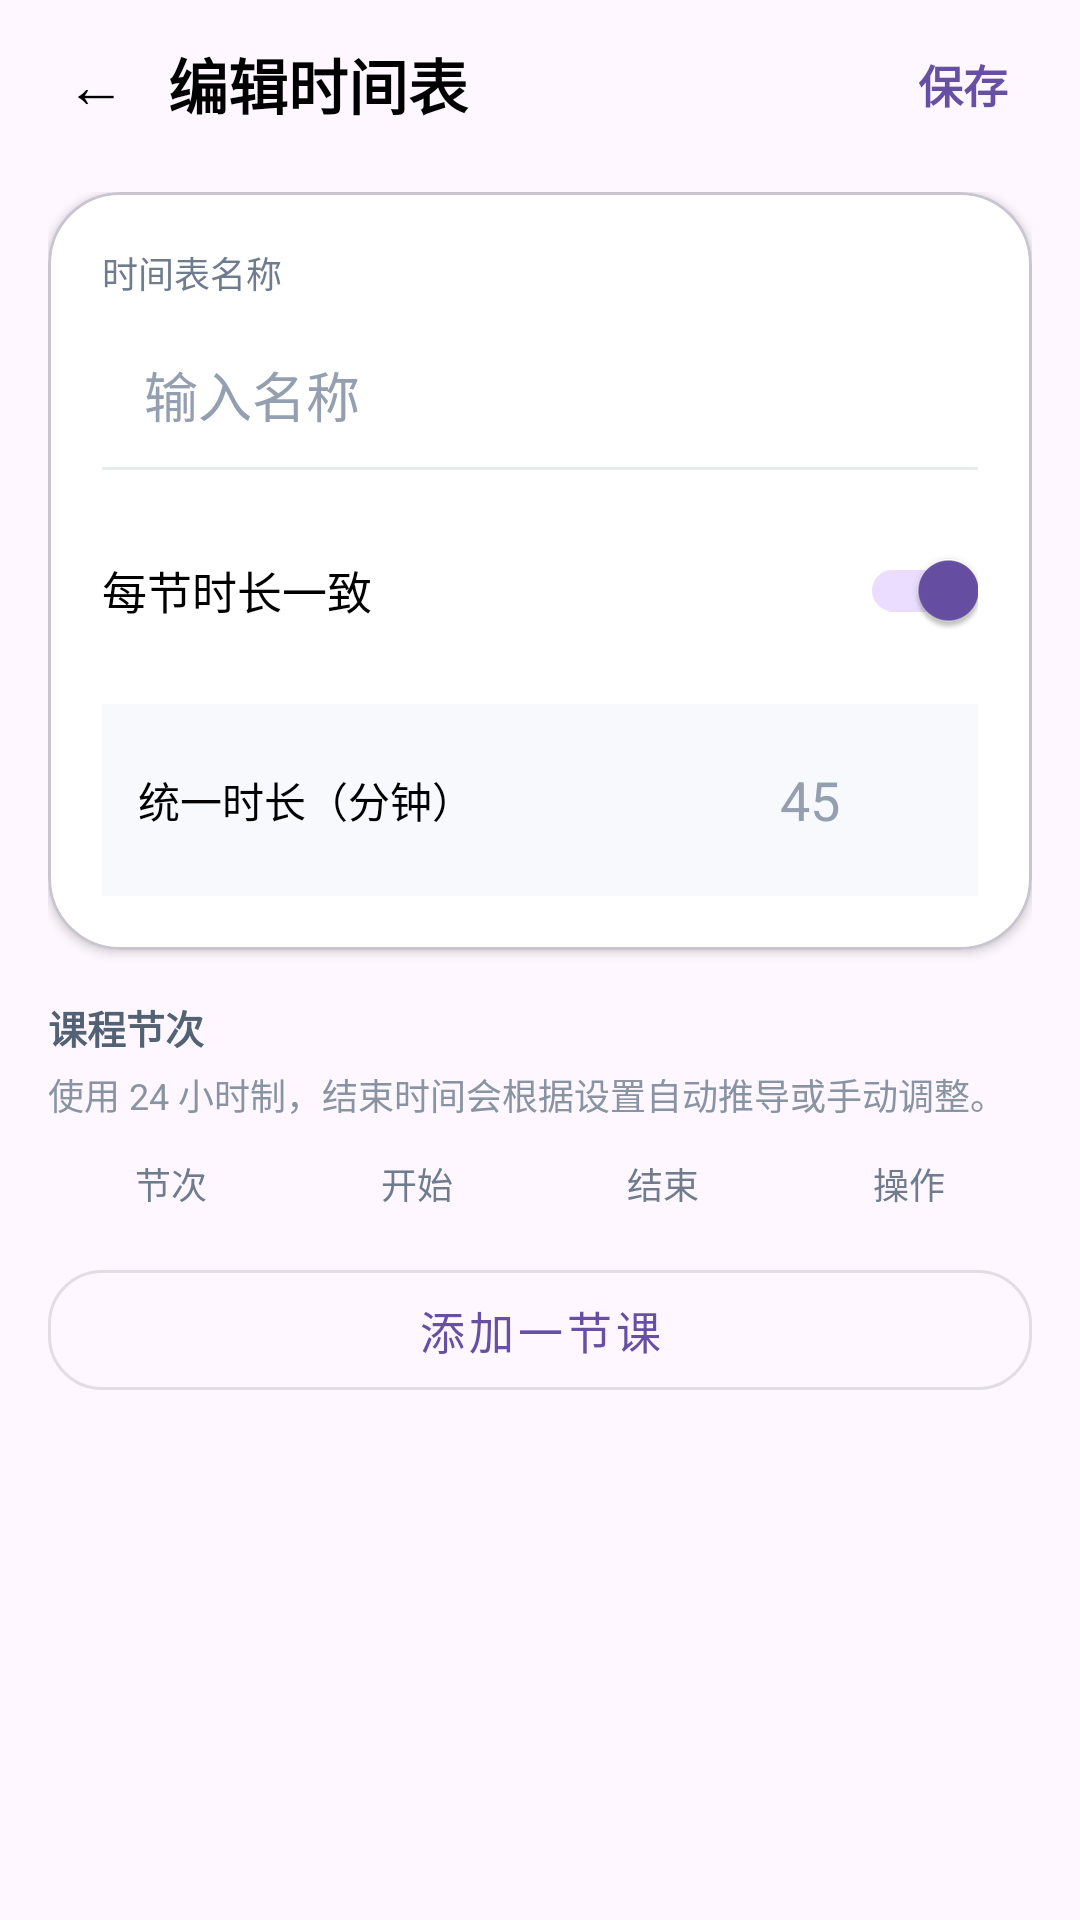

Write the Android layout XML for this screen, with the resource values it uses.
<!-- AndroidManifest.xml: application theme Theme.MyApp -->
<!-- res/layout/fragment_timetable_editor.xml -->
﻿<?xml version="1.0" encoding="utf-8"?>
<LinearLayout xmlns:android="http://schemas.android.com/apk/res/android"
    xmlns:app="http://schemas.android.com/apk/res-auto"
    android:layout_width="match_parent"
    android:layout_height="match_parent"
    android:background="?attr/colorSurface"
    android:orientation="vertical">

    <LinearLayout
        android:layout_width="match_parent"
        android:layout_height="56dp"
        android:gravity="center_vertical"
        android:paddingStart="8dp"
        android:paddingEnd="16dp">

        <TextView
            android:id="@+id/btn_back_timetable"
            android:layout_width="48dp"
            android:layout_height="48dp"
            android:background="?attr/selectableItemBackgroundBorderless"
            android:clickable="true"
            android:contentDescription="@string/common_back"
            android:focusable="true"
            android:gravity="center"
            android:text="@string/common_back_arrow"
            android:textColor="@android:color/black"
            android:textSize="20sp" />

        <TextView
            android:layout_width="0dp"
            android:layout_height="wrap_content"
            android:layout_weight="1"
            android:text="@string/timetable_editor_title"
            android:textColor="@android:color/black"
            android:textSize="20sp"
            android:textStyle="bold" />

        <TextView
            android:id="@+id/btn_save_timetable"
            android:layout_width="wrap_content"
            android:layout_height="wrap_content"
            android:background="?attr/selectableItemBackgroundBorderless"
            android:clickable="true"
            android:focusable="true"
            android:paddingHorizontal="8dp"
            android:text="@string/common_save"
            android:textColor="?attr/colorPrimary"
            android:textSize="15sp"
            android:textStyle="bold" />
    </LinearLayout>

    <ScrollView
        android:id="@+id/scroll_timetable_editor"
        android:layout_width="match_parent"
        android:layout_height="match_parent"
        android:fillViewport="true"
        android:scrollbars="none">

        <LinearLayout
            android:layout_width="match_parent"
            android:layout_height="wrap_content"
            android:orientation="vertical"
            android:paddingStart="16dp"
            android:paddingTop="8dp"
            android:paddingEnd="16dp"
            android:paddingBottom="24dp">

            <com.google.android.material.card.MaterialCardView
                android:layout_width="match_parent"
                android:layout_height="wrap_content"
                android:layout_marginBottom="16dp"
                app:cardBackgroundColor="#FFFFFF"
                app:cardCornerRadius="24dp"
                app:cardElevation="2dp">

                <LinearLayout
                    android:layout_width="match_parent"
                    android:layout_height="wrap_content"
                    android:orientation="vertical"
                    android:padding="18dp">

                    <TextView
                        android:layout_width="wrap_content"
                        android:layout_height="wrap_content"
                        android:text="@string/timetable_name_label"
                        android:textColor="#6F7C8E"
                        android:textSize="12sp" />

                    <EditText
                        android:id="@+id/et_timetable_name"
                        android:layout_width="match_parent"
                        android:layout_height="48dp"
                        android:layout_marginTop="8dp"
                        android:background="@android:color/transparent"
                        android:hint="@string/timetable_name_hint"
                        android:importantForAutofill="no"
                        android:inputType="text"
                        android:paddingHorizontal="14dp"
                        android:textColor="@android:color/black"
                        android:textColorHint="#94A0AF" />

                    <View
                        android:layout_width="match_parent"
                        android:layout_height="1dp"
                        android:background="#E6EBF2" />

                    <LinearLayout
                        android:layout_width="match_parent"
                        android:layout_height="wrap_content"
                        android:layout_marginTop="16dp"
                        android:gravity="center_vertical"
                        android:orientation="horizontal">

                        <TextView
                            android:layout_width="0dp"
                            android:layout_height="wrap_content"
                            android:layout_weight="1"
                            android:text="@string/timetable_same_duration"
                            android:textColor="@android:color/black"
                            android:textSize="15sp" />

                        <androidx.appcompat.widget.SwitchCompat
                            android:id="@+id/switch_same_duration"
                            android:layout_width="wrap_content"
                            android:layout_height="wrap_content"
                            android:checked="true" />
                    </LinearLayout>

                    <LinearLayout
                        android:id="@+id/layout_duration"
                        android:layout_width="match_parent"
                        android:layout_height="wrap_content"
                        android:layout_marginTop="14dp"
                        android:background="#F7F9FC"
                        android:gravity="center_vertical"
                        android:orientation="horizontal"
                        android:padding="12dp">

                        <TextView
                            android:layout_width="0dp"
                            android:layout_height="wrap_content"
                            android:layout_weight="1"
                            android:text="@string/timetable_duration_label"
                            android:textColor="@android:color/black"
                            android:textSize="14sp" />

                        <EditText
                            android:id="@+id/et_duration_minutes"
                            android:layout_width="88dp"
                            android:layout_height="40dp"
                            android:background="@android:color/transparent"
                            android:gravity="center"
                            android:hint="@string/timetable_duration_hint"
                            android:importantForAutofill="no"
                            android:inputType="number"
                            android:textColor="@android:color/black"
                            android:textColorHint="#94A0AF" />
                    </LinearLayout>
                </LinearLayout>
            </com.google.android.material.card.MaterialCardView>

            <TextView
                android:layout_width="wrap_content"
                android:layout_height="wrap_content"
                android:layout_marginBottom="4dp"
                android:text="@string/timetable_periods_title"
                android:textColor="#526173"
                android:textSize="13sp"
                android:textStyle="bold" />

            <TextView
                android:layout_width="wrap_content"
                android:layout_height="wrap_content"
                android:layout_marginBottom="12dp"
                android:text="@string/timetable_periods_hint"
                android:textColor="#8894A3"
                android:textSize="12sp" />

            <LinearLayout
                android:layout_width="match_parent"
                android:layout_height="wrap_content"
                android:layout_marginBottom="6dp"
                android:gravity="center_vertical"
                android:orientation="horizontal"
                android:weightSum="4">

                <TextView
                    android:layout_width="0dp"
                    android:layout_height="wrap_content"
                    android:layout_weight="1"
                    android:gravity="center"
                    android:text="@string/timetable_column_number"
                    android:textColor="#6F7C8E"
                    android:textSize="12sp" />

                <TextView
                    android:layout_width="0dp"
                    android:layout_height="wrap_content"
                    android:layout_weight="1"
                    android:gravity="center"
                    android:text="@string/timetable_column_start"
                    android:textColor="#6F7C8E"
                    android:textSize="12sp" />

                <TextView
                    android:layout_width="0dp"
                    android:layout_height="wrap_content"
                    android:layout_weight="1"
                    android:gravity="center"
                    android:text="@string/timetable_column_end"
                    android:textColor="#6F7C8E"
                    android:textSize="12sp" />

                <TextView
                    android:layout_width="0dp"
                    android:layout_height="wrap_content"
                    android:layout_weight="1"
                    android:gravity="center"
                    android:text="@string/timetable_column_action"
                    android:textColor="#6F7C8E"
                    android:textSize="12sp" />
            </LinearLayout>

            <LinearLayout
                android:id="@+id/periods_container"
                android:layout_width="match_parent"
                android:layout_height="wrap_content"
                android:orientation="vertical" />

            <com.google.android.material.button.MaterialButton
                android:id="@+id/btn_add_period"
                style="@style/Widget.MaterialComponents.Button.OutlinedButton"
                android:layout_width="match_parent"
                android:layout_height="52dp"
                android:layout_marginTop="8dp"
                android:text="@string/timetable_add_period"
                android:textAllCaps="false"
                android:textSize="15sp"
                app:cornerRadius="18dp" />
        </LinearLayout>
    </ScrollView>
</LinearLayout>
<!-- resources referenced by this layout -->
<resources>
  <string name="common_back">返回</string>
  <string name="common_back_arrow">←</string>
  <string name="common_save">保存</string>
  <string name="timetable_add_period">添加一节课</string>
  <string name="timetable_column_action">操作</string>
  <string name="timetable_column_end">结束</string>
  <string name="timetable_column_number">节次</string>
  <string name="timetable_column_start">开始</string>
  <string name="timetable_duration_hint">45</string>
  <string name="timetable_duration_label">统一时长（分钟）</string>
  <string name="timetable_editor_title">编辑时间表</string>
  <string name="timetable_name_hint">输入名称</string>
  <string name="timetable_name_label">时间表名称</string>
  <string name="timetable_periods_hint">使用 24 小时制，结束时间会根据设置自动推导或手动调整。</string>
  <string name="timetable_periods_title">课程节次</string>
  <string name="timetable_same_duration">每节时长一致</string>
  <style name="Theme.MyApp" parent="Base.Theme.MyApp" />
  <style name="Base.Theme.MyApp" parent="Theme.Material3.DayNight.NoActionBar">
          <item name="android:windowLayoutInDisplayCutoutMode" tools:targetApi="28">shortEdges</item>
          <item name="android:statusBarColor">@android:color/transparent</item>
          <item name="android:windowLightStatusBar">true</item>
          <item name="android:navigationBarColor">@android:color/transparent</item>
          <item name="android:windowLightNavigationBar" tools:targetApi="27">true</item>
      </style>
</resources>
